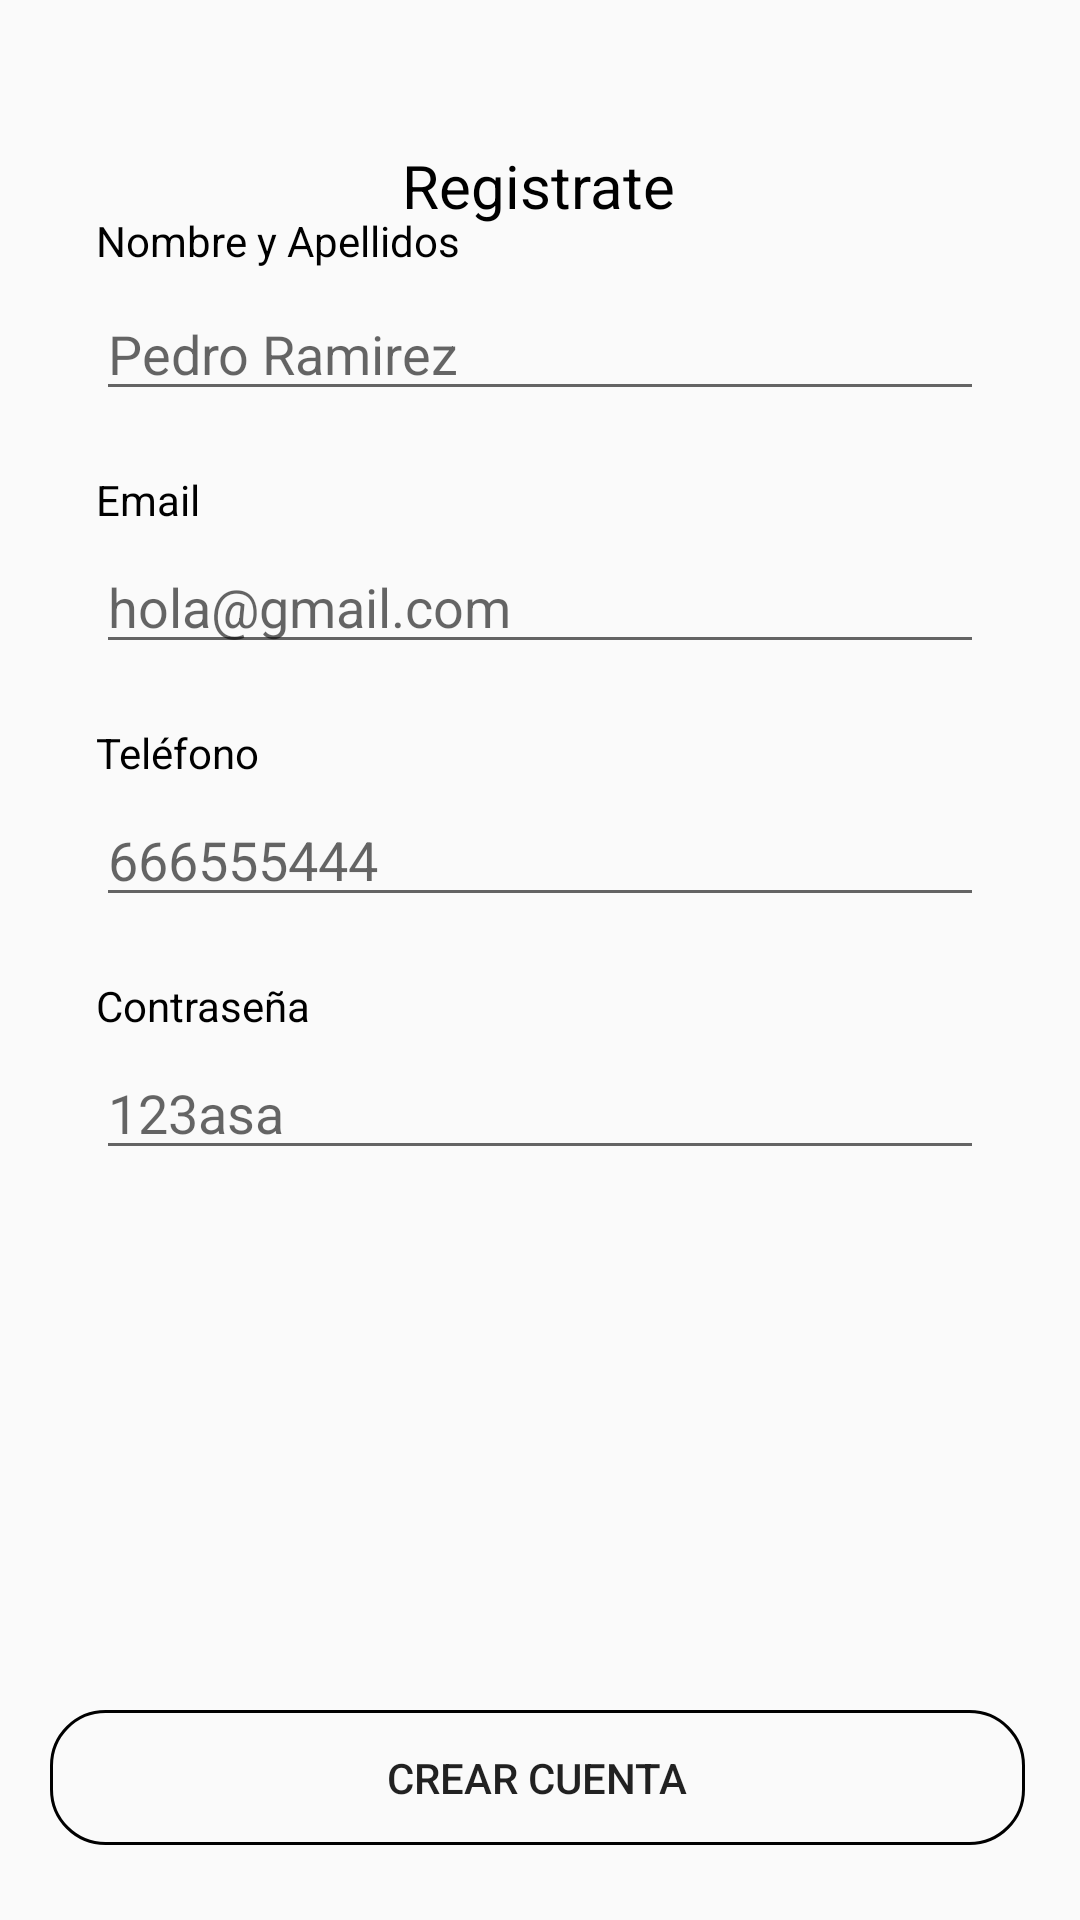

Produce the Android XML layout that renders to this screen, including the resource entries it uses.
<!-- AndroidManifest.xml: application theme Theme.ProjectoFinal -->
<!-- res/layout/activity_register.xml -->
<?xml version="1.0" encoding="utf-8"?>
<androidx.constraintlayout.widget.ConstraintLayout xmlns:android="http://schemas.android.com/apk/res/android"
    xmlns:app="http://schemas.android.com/apk/res-auto"
    xmlns:tools="http://schemas.android.com/tools"
    android:layout_width="match_parent"
    android:layout_height="match_parent"
    tools:context=".Register">

    <ImageButton
        android:id="@+id/imageButtonBP"
        android:layout_width="wrap_content"
        android:layout_height="wrap_content"
        android:background="@android:color/transparent"
        android:onClick="launchMain"
        app:layout_constraintBottom_toBottomOf="parent"
        app:layout_constraintEnd_toEndOf="parent"
        app:layout_constraintHorizontal_bias="0.044"
        app:layout_constraintStart_toStartOf="parent"
        app:layout_constraintTop_toTopOf="parent"
        app:layout_constraintVertical_bias="0.023"
        app:srcCompat="@drawable/back" />

    <TextView
        android:id="@+id/textViewRegistrate"
        android:layout_width="wrap_content"
        android:layout_height="wrap_content"
        android:text="@string/registrate"
        android:textColor="@color/black"
        android:textSize="20sp"
        app:layout_constraintBottom_toBottomOf="parent"
        app:layout_constraintEnd_toEndOf="parent"
        app:layout_constraintHorizontal_bias="0.498"
        app:layout_constraintStart_toStartOf="parent"
        app:layout_constraintTop_toTopOf="parent"
        app:layout_constraintVertical_bias="0.079" />

    <TextView
        android:id="@+id/textViewNomCognom"
        android:layout_width="132dp"
        android:layout_height="21dp"
        android:layout_marginStart="32dp"
        android:layout_marginTop="56dp"
        android:text="@string/nombre_apellidos"
        android:textColor="@color/black"
        app:layout_constraintStart_toStartOf="parent"
        app:layout_constraintTop_toBottomOf="@id/imageButtonBP" />

    <EditText
        android:id="@+id/editTextNomCognom"
        android:layout_width="0dp"
        android:layout_height="wrap_content"
        android:layout_marginStart="32dp"
        android:layout_marginTop="4dp"
        android:layout_marginEnd="32dp"
        android:hint="Pedro Ramirez"
        android:textColor="@color/black"
        app:layout_constraintEnd_toEndOf="parent"
        app:layout_constraintHorizontal_bias="0.0"
        app:layout_constraintStart_toStartOf="parent"
        app:layout_constraintTop_toBottomOf="@id/textViewNomCognom" />


    <TextView
        android:id="@+id/textViewEmail"
        android:layout_width="wrap_content"
        android:layout_height="wrap_content"
        android:layout_marginStart="32dp"
        android:layout_marginTop="20dp"
        android:text="@string/email"
        android:textColor="@color/black"
        app:layout_constraintStart_toStartOf="parent"
        app:layout_constraintTop_toBottomOf="@id/editTextNomCognom" />

    <EditText
        android:id="@+id/editTextEmail"
        android:layout_width="0dp"
        android:layout_height="wrap_content"
        android:layout_marginStart="32dp"
        android:layout_marginTop="4dp"
        android:layout_marginEnd="32dp"
        android:hint="hola@gmail.com"
        android:textColor="@color/black"
        app:layout_constraintEnd_toEndOf="parent"
        app:layout_constraintHorizontal_bias="0.0"
        app:layout_constraintStart_toStartOf="parent"
        app:layout_constraintTop_toBottomOf="@id/textViewEmail" />

    <TextView
        android:id="@+id/textViewTelefono"
        android:layout_width="wrap_content"
        android:layout_height="wrap_content"
        android:layout_marginStart="32dp"
        android:layout_marginTop="20dp"
        android:text="@string/telefono"
        android:textColor="@color/black"
        app:layout_constraintStart_toStartOf="parent"
        app:layout_constraintTop_toBottomOf="@id/editTextEmail" />

    <EditText
        android:id="@+id/editTextTelefono"
        android:layout_width="0dp"
        android:layout_height="wrap_content"
        android:layout_marginStart="32dp"
        android:layout_marginTop="4dp"
        android:layout_marginEnd="32dp"
        android:hint="666555444"
        android:inputType="phone"
        android:textColor="@color/black"
        app:layout_constraintEnd_toEndOf="parent"
        app:layout_constraintHorizontal_bias="0.0"
        app:layout_constraintStart_toStartOf="parent"
        app:layout_constraintTop_toBottomOf="@id/textViewTelefono" />

    <TextView
        android:id="@+id/textViewContraseña"
        android:layout_width="wrap_content"
        android:layout_height="wrap_content"
        android:layout_marginStart="32dp"
        android:layout_marginTop="20dp"
        android:text="@string/contraseña"
        android:textColor="@color/black"
        app:layout_constraintStart_toStartOf="parent"
        app:layout_constraintTop_toBottomOf="@id/editTextTelefono" />

    <EditText
        android:id="@+id/editTextContraseña"
        android:layout_width="0dp"
        android:layout_height="wrap_content"
        android:layout_marginStart="32dp"
        android:layout_marginTop="4dp"
        android:layout_marginEnd="32dp"
        android:hint="123asa"
        android:inputType="textPassword"
        android:textColor="@color/black"
        app:layout_constraintEnd_toEndOf="parent"
        app:layout_constraintHorizontal_bias="0.0"
        app:layout_constraintStart_toStartOf="parent"
        app:layout_constraintTop_toBottomOf="@id/textViewContraseña" />

    <ImageButton
        android:id="@+id/imageButtonMostrarContraseña"
        android:layout_width="wrap_content"
        android:layout_height="wrap_content"
        android:layout_alignEnd="@id/editTextContraseña"
        android:layout_centerVertical="true"
        android:layout_marginStart="335dp"
        android:layout_marginTop="4dp"
        android:background="@android:color/transparent"
        android:padding="8dp"
        android:src="@drawable/eye_closed"
        app:layout_constraintStart_toStartOf="parent"
        app:layout_constraintTop_toTopOf="@+id/editTextContraseña" />

    <Button
        android:id="@+id/buttonLogin"
        android:layout_width="325dp"
        android:layout_height="45dp"
        android:layout_marginTop="180dp"
        android:background="@drawable/button_selectorbg2"
        android:text="Crear Cuenta"
        app:layout_constraintEnd_toEndOf="parent"
        app:layout_constraintHorizontal_bias="0.476"
        app:layout_constraintStart_toStartOf="parent"
        app:layout_constraintTop_toBottomOf="@id/editTextContraseña" />

</androidx.constraintlayout.widget.ConstraintLayout>
<!-- resources referenced by this layout -->
<resources>
  <color name="black">#FF000000</color>
  <!-- drawable button_selectorbg2 (drawable) -->
  <?xml version="1.0" encoding="utf-8"?>
  <selector xmlns:android="http://schemas.android.com/apk/res/android">
      <item android:state_pressed="true">
          <shape>
              <solid android:color="@color/naranja2" />
              <corners android:radius="18dp" />
              <stroke android:color="@color/naranja2" android:width="1dp" />
          </shape>
      </item>
      <item>
          <shape>
              <solid android:color="@android:color/transparent" />
              <corners android:radius="18dp" />
              <stroke android:color="@color/black" android:width="1dp" />
          </shape>
      </item>
  </selector>
  <string name="email">Email</string>
  <string name="nombre_apellidos">Nombre y Apellidos\n</string>
  <string name="registrate">Registrate</string>
  <string name="telefono">Teléfono</string>
  <style name="Theme.ProjectoFinal" parent="Base.Theme.ProjectoFinal" />
  <color name="naranja2">#E76220</color>
  <style name="Base.Theme.ProjectoFinal" parent="Theme.AppCompat.DayNight.NoActionBar">
          
          
      </style>
</resources>
